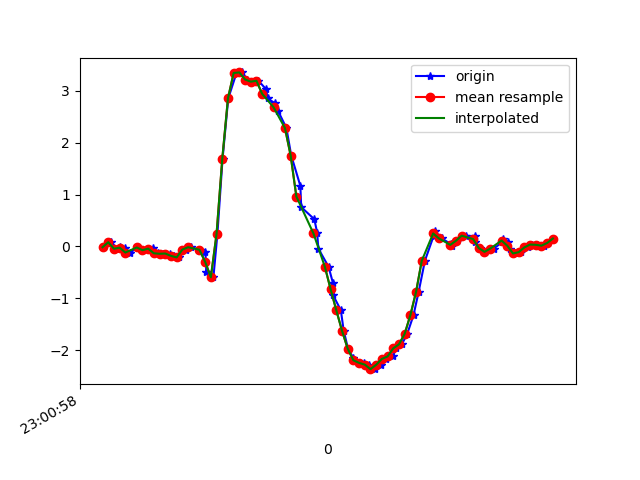

The table this chart was drawn from, first rows:
1617836458260, 532101882717152, -0.013969141, 0.12774858, -0.13551502
1617836458291, 532101901721632, 0.08255, 0.399, -0.1416
1617836458311, 532101920745584, -0.04329, 0.02268, -0.09153
1617836458322, 532101939794336, -0.01153, 0.1363, -0.1135
1617836458338, 532101958818272, -0.03474, 0.1632, -0.07321
1617836458358, 532101977842208, -0.1166, -0.09827, -0.08542
1617836458382, 532101996878752, -0.01886, 0.3538, -0.1038
1617836458400, 532102015928640, -0.07139, -0.09216, -0.05122
1617836458420, 532102034953728, -0.05429, -0.05429, -0.07932
1617836458438, 532102053978816, -0.02863, 0.2939, -0.04755
1617836458453, 532102073003840, -0.1313, -0.1215, 0.009871
1617836458472, 532102092048256, -0.141, 0.01413, -0.01212
1617836458495, 532102111072960, -0.1361, 0.2463, 0.001319
1617836458510, 532102130097696, -0.1813, 0.03245, 0.02942
1617836458529, 532102149147200, -0.2107, 0.322, -0.04633
1617836458552, 532102168171904, -0.06039, 0.4845, -0.06099
1617836458569, 532102187180096, -0.01397, 0.1143, -0.02922
1617836458601, 532102206228736, -0.06406, 0.4613, -0.08665
1617836458621, 532102225252576, -0.1032, 0.8241, -0.1392
1617836458624, 532102244276416, -0.488, 0.6616, -0.3053
1617836458649, 532102263325056, -0.5943, 0.4613, -0.6389
1617836458663, 532102282348896, 0.2426, 0.04345, -0.9638
1617836458681, 532102301335456, 1.687, -0.4623, -1.391
1617836458701, 532102320356640, 2.857, -1.165, -1.83
1617836458730, 532102339377824, 3.348, -2.098, -2.17
1617836458750, 532102358423840, 3.358, -3.057, -2.33
1617836458768, 532102377444960, 3.221, -3.825, -2.363
1617836458783, 532102396472032, 3.18, -4.231, -2.385
1617836458807, 532102415518240, 3.197, -4.44, -2.354
1617836458834, 532102434539680, 3.033, -4.6, -2.304
1617836458839, 532102453561056, 2.857, -4.642, -2.236
1617836458866, 532102472607200, 2.759, -4.478, -2.065
1617836458876, 532102491747366, 2.613, -4.192, -1.825
1617836458905, 532102510793446, 2.285, -3.859, -1.608
1617836458922, 532102529814758, 1.755, -3.511, -1.471
1617836458954, 532102548860838, 1.169, -3.114, -1.351
1617836458957, 532102567882086, 0.7594, -2.553, -1.172
1617836459003, 532102586903334, 0.526, -1.839, -0.9248
1617836459013, 532102605954342, 0.267, -1.114, -0.6609
1617836459017, 532102624975846, -0.03963, -0.4184, -0.3933
1617836459053, 532102644022054, -0.3915, 0.2243, -0.08298
1617836459068, 532102663043430, -0.6981, 0.8388, 0.2811
1617836459069, 532102682064870, -0.9425, 1.428, 0.6158
1617836459096, 532102701100518, -1.228, 1.964, 0.975
1617836459106, 532102720121638, -1.622, 2.467, 1.394
1617836459121, 532102739167590, -1.97, 2.951, 1.95
1617836459140, 532102758188710, -2.152, 3.364, 2.496
1617836459157, 532102777209894, -2.239, 3.797, 2.75
1617836459177, 532102796251430, -2.246, 4.241, 2.693
1617836459196, 532102815272422, -2.279, 4.412, 2.67
1617836459217, 532102834318310, -2.367, 4.245, 2.665
1617836459237, 532102853339366, -2.283, 3.9, 2.53
1617836459253, 532102872385126, -2.169, 3.188, 2.352
1617836459278, 532102891406182, -2.121, 2.145, 2.284
1617836459291, 532102910444134, -1.965, 1.237, 2.18
1617836459310, 532102929465062, -1.888, 0.5761, 2.061
1617836459329, 532102948485990, -1.685, 0.212, 1.791
1617836459351, 532102967531622, -1.325, 0.04223, 1.342
1617836459369, 532102986552422, -0.8753, -0.07995, 0.9457
1617836459391, 532103005592934, -0.2754, -0.06528, 0.6036
1617836459422, 532103024613734, 0.2108, 0.03001, 0.3739
... 23 more rows
